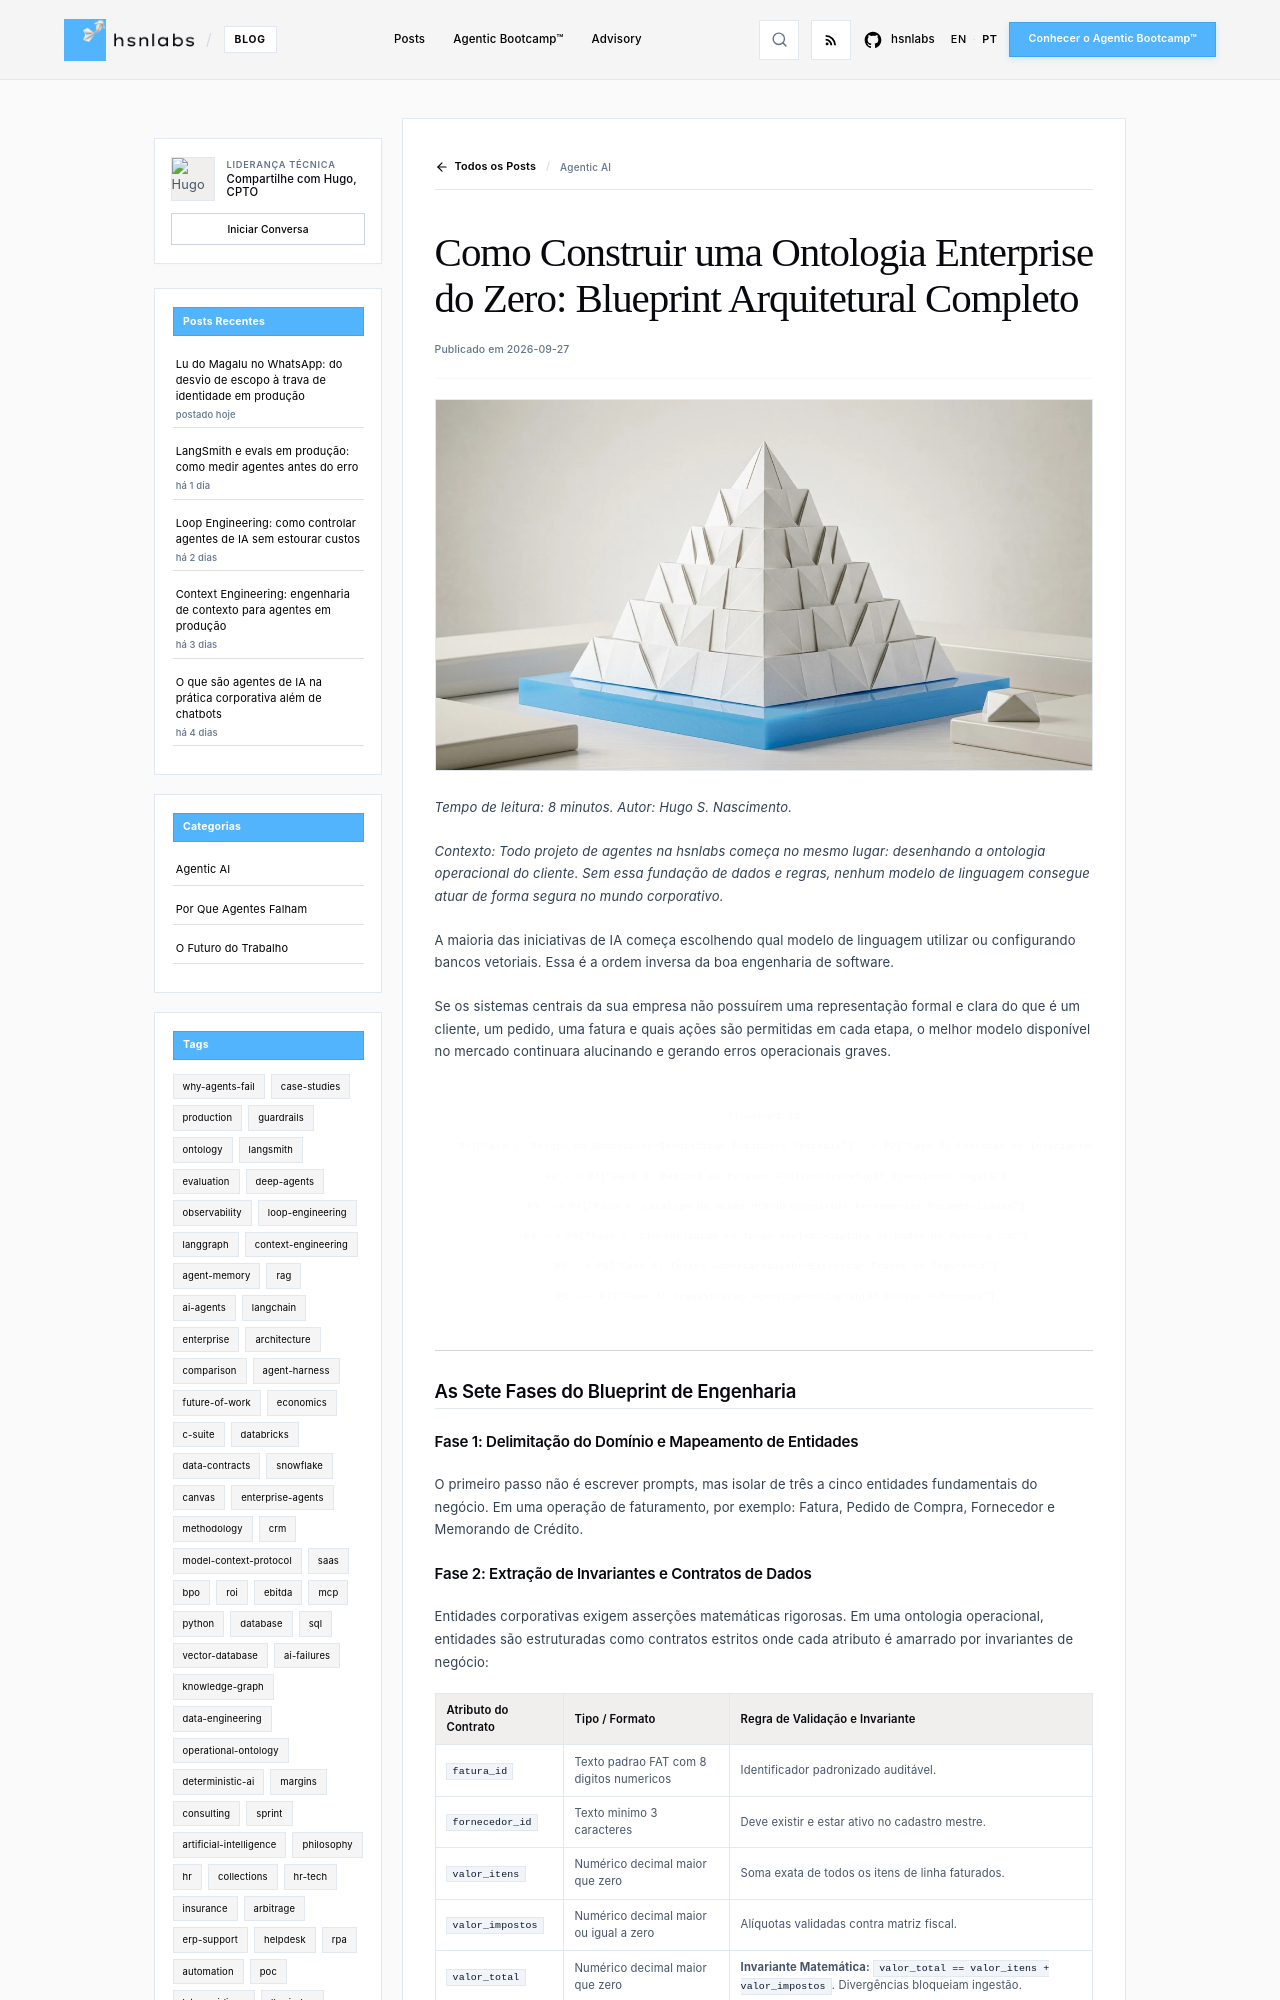

repository: hsnlabs-ai/blog · page: pt/post/como-construir-ontologia-enterprise-do-zero/index.html · generator: mkdocs

---
title: 'Como Construir uma Ontologia Enterprise do Zero: Blueprint Arquitetural Completo'
date: '2026-09-27'
category: Agentic AI
tags:
- ontology
- architecture
- enterprise
description: 'Passo a passo detalhado para desenhar, modelar e implantar ontologias corporativas funcionais para sistemas multiagente em produção.'
author: Hugo S. Nascimento
image: assets/images/posts/how-to-build-an-enterprise-ontology-from-scratch/cover.webp
---

*Tempo de leitura: 8 minutos. Autor: Hugo S. Nascimento.*

<!-- more -->

*Contexto: Todo projeto de agentes na hsnlabs começa no mesmo lugar: desenhando a ontologia operacional do cliente. Sem essa fundação de dados e regras, nenhum modelo de linguagem consegue atuar de forma segura no mundo corporativo.*

A maioria das iniciativas de IA começa escolhendo qual modelo de linguagem utilizar ou configurando bancos vetoriais. Essa é a ordem inversa da boa engenharia de software.

Se os sistemas centrais da sua empresa não possuírem uma representação formal e clara do que é um cliente, um pedido, uma fatura e quais ações são permitidas em cada etapa, o melhor modelo disponível no mercado continuara alucinando e gerando erros operacionais graves.

```mermaid
flowchart TD
    P1["Fase 1: Escopo de Dominio<br>Identificar Entidades Centrais"] --> P2["Fase 2: Extracao de Invariantes<br>Formalizar Assercoes Matematicas"]
    P2 --> P3["Fase 3: Maquina de Estados Finitos<br>Definir Transicoes Legais"]
    P3 --> P4["Fase 4: Catalogo de Acoes MCP<br>Construir Ferramentas Parametrizadas"]
    P4 --> P5["Fase 5: Sincronizacao em Tempo Real<br>Captura de Dados de Mudanca CDC"]
    P5 --> P6["Fase 6: Testes Adversariais<br>Estressar Travas de Seguranca"]
    P6 --> P7["Fase 7: Orquestracao Agentica<br>Implantar Frotas Autonomas"]
```

---

## As Sete Fases do Blueprint de Engenharia

### Fase 1: Delimitação do Domínio e Mapeamento de Entidades
O primeiro passo não é escrever prompts, mas isolar de três a cinco entidades fundamentais do negócio. Em uma operação de faturamento, por exemplo: Fatura, Pedido de Compra, Fornecedor e Memorando de Crédito.
